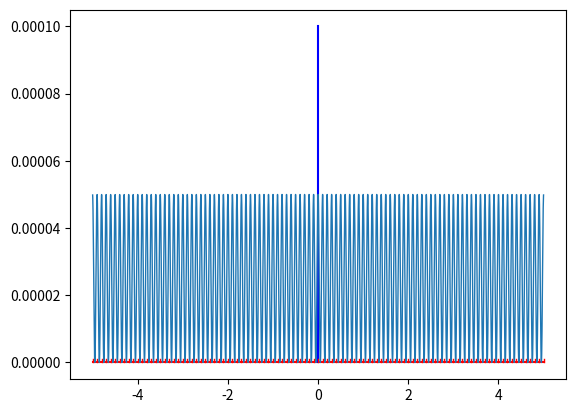

Write the Python code that produced this figure.
import math 
import matplotlib.pyplot as plt
import numpy as np

global PI 
PI = 3.14159265359

def pattern():
    lY =[]
    lX =[]
    
    k = (2 * PI)/lamda
    npoint = 20000
    dy = ymax/npoint
    delta = a/float(nslit-1)
    phase = (2 * PI)/float(nbar)
    L2= L*L

    Lnpoint = list(range(-npoint,npoint+1))

    for ipoint in Lnpoint:
        y = ipoint*dy
        intensity = 0.0
        Lnbar = list(range(1,nbar+1))
        for t in Lnbar:
            amplitude = 0.0
            Lnslit = list(range(1,nslit+1))
            for islit in Lnslit:
                yslit = -0.5*a + (islit - 1) *delta
                yslit = yslit - y
                r2 = L2 + yslit*yslit
                r = math.sqrt(r2)
                amplitude = (1/r)*math.cos(k*r - phase*float(t)) + amplitude
            intensity = intensity + amplitude*amplitude
        intensity = float(intensity)/float(nbar)
        lY.append(intensity)
        lX.append(y)
        #plt.plot([y],[intensity],marker='.', color='r',linewidth = 0.01)
        #plt.plot([y],[intensity],linewidth = 1)
    plt.plot(lX,lY,linewidth = 1)

    
def initial():
    
    global nslit 
    global a 
    global L 
    global lamda 
    global ymax 
    global nbar
      
    #nslit = int(input("количество щелей = "))
    #a = float(input("расстояние между щелями(мм) = "))
    #L = float(input("расстояние до экрана(мм) = "))
    #lamda = float(input("длина волны(ангстремы) = "))
    #ymax = float(input("макс. координата на фотопластине(мм) = "))
    #nbar = int(input("число точек усреднения интенсивности = "))
      
    nslit = int(2)
    a = float(0.1)
    L = float(200)
    lamda = float(500)
    ymax = float(5)
    nbar = int(3)

    lamda = lamda* (10**(-7))

    lmax =  (nslit/L)**2
    
    x = np.linspace(0,lmax,100);

    zero = np.zeros(100)

    lineG = np.linspace(-ymax,ymax,100);

    plt.plot(lineG,zero,color = 'red')

    plt.plot(zero,x,color = 'blue')

    del(x)
    del(lineG)

    dy = lamda*L/a

    ntick = int(ymax/dy)

    Lt = 0.01*lmax
    
    Lntick = list(range(-ntick,ntick+1))

    x = np.linspace(0,Lt,100)

    for i in Lntick:
           y = zero +i*dy 
           plt.plot(y,x,color = 'red',linewidth=1)

    return

initial()

pattern()

plt.show()
